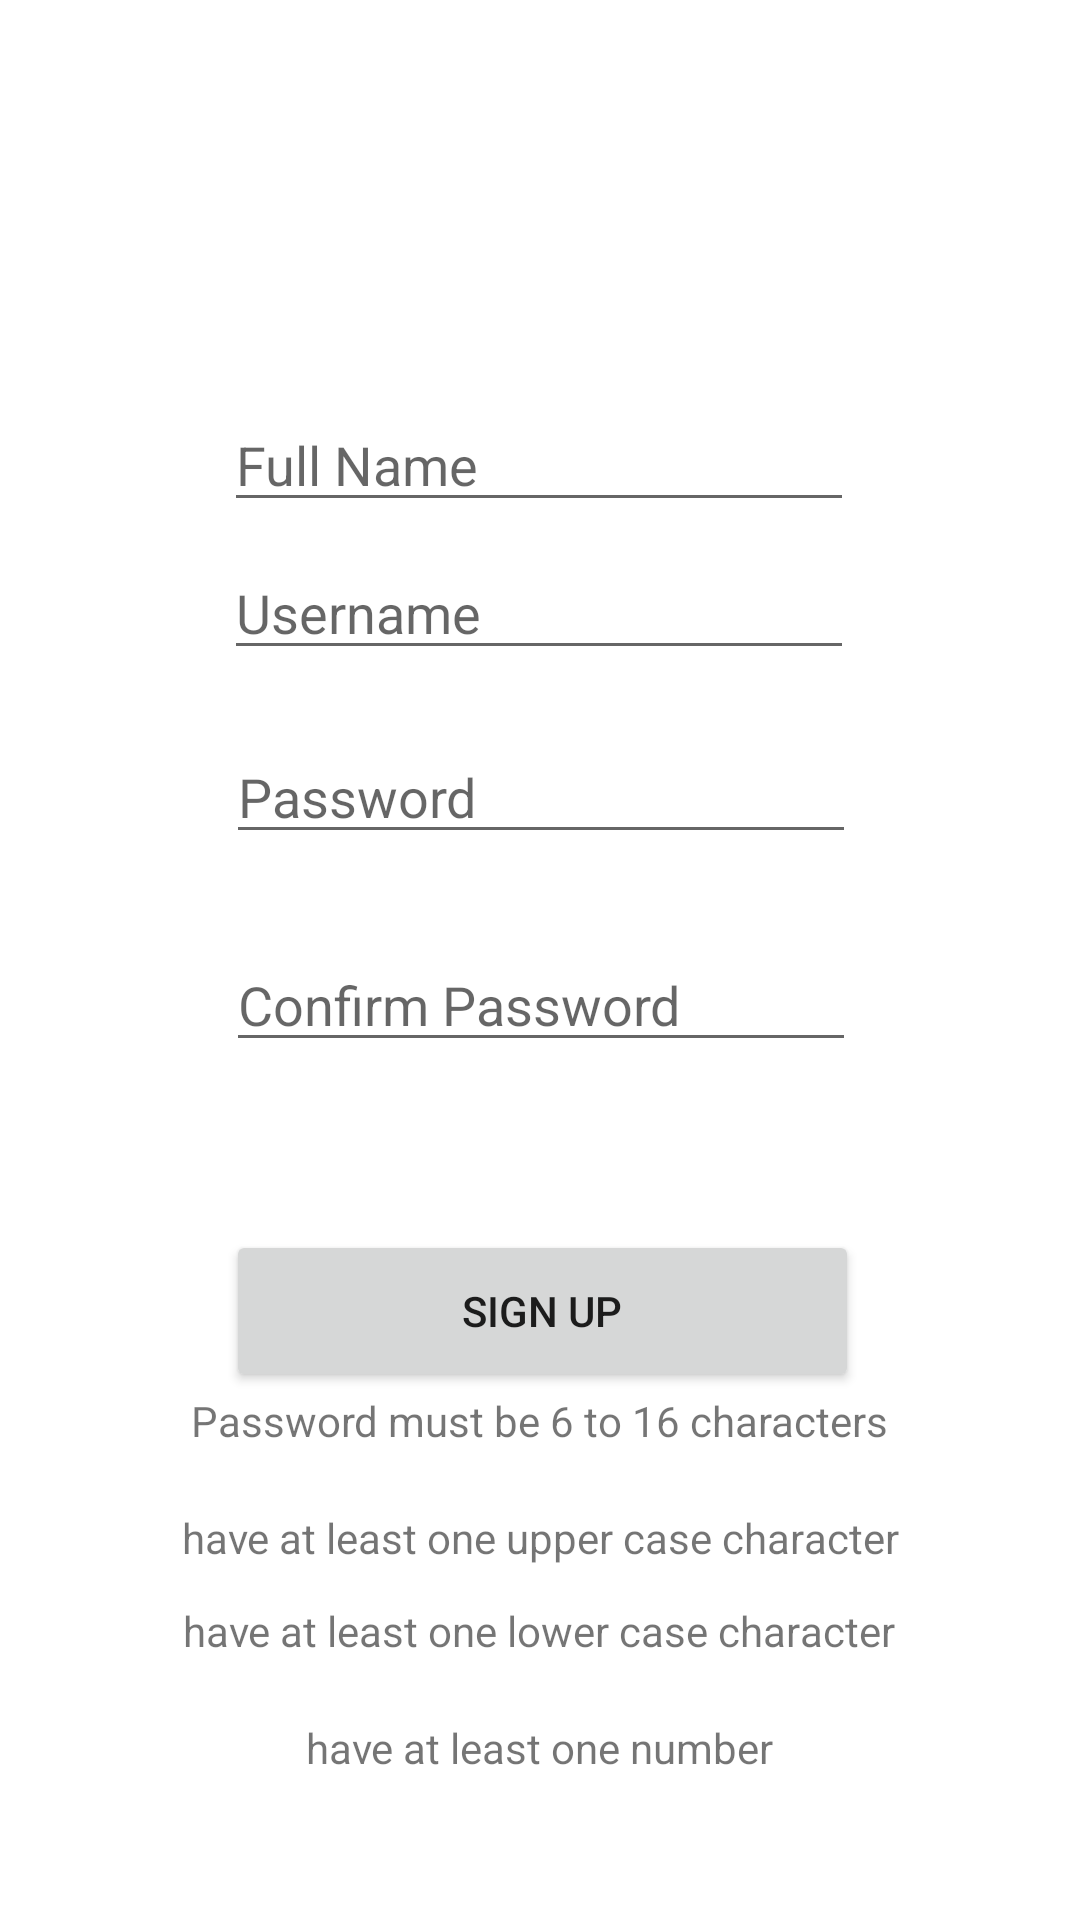

Layout XML and referenced resources for this Android screen:
<!-- AndroidManifest.xml: application theme Theme.StudentSchedualerC868 -->
<!-- res/layout/activity_signup.xml -->
<?xml version="1.0" encoding="utf-8"?>
<androidx.constraintlayout.widget.ConstraintLayout xmlns:android="http://schemas.android.com/apk/res/android"
    xmlns:app="http://schemas.android.com/apk/res-auto"
    xmlns:tools="http://schemas.android.com/tools"
    android:layout_width="match_parent"
    android:layout_height="match_parent"
    tools:context=".SignupActivity">

    <EditText
        android:id="@+id/fullNameEditText"
        android:layout_width="wrap_content"
        android:layout_height="wrap_content"
        android:ems="10"
        android:hint="Full Name"
        android:inputType="textPersonName"
        app:layout_constraintBottom_toTopOf="@+id/signupUsernameEditText"
        app:layout_constraintEnd_toEndOf="parent"
        app:layout_constraintHorizontal_bias="0.497"
        app:layout_constraintStart_toStartOf="parent"
        app:layout_constraintTop_toTopOf="parent"
        app:layout_constraintVertical_bias="0.944" />

    <EditText
        android:id="@+id/signupUsernameEditText"
        android:layout_width="wrap_content"
        android:layout_height="wrap_content"
        android:layout_marginBottom="20dp"
        android:ems="10"
        android:hint="Username"
        android:inputType="textPersonName"
        app:layout_constraintBottom_toTopOf="@+id/signupPasswordEditText"
        app:layout_constraintEnd_toEndOf="parent"
        app:layout_constraintHorizontal_bias="0.497"
        app:layout_constraintStart_toStartOf="parent" />

    <EditText
        android:id="@+id/signupPasswordEditText"
        android:layout_width="wrap_content"
        android:layout_height="wrap_content"
        android:layout_marginBottom="28dp"
        android:ems="10"
        android:hint="Password"
        android:inputType="textPassword"
        app:layout_constraintBottom_toTopOf="@+id/confirmPasswordEdittext"
        app:layout_constraintEnd_toEndOf="parent"
        app:layout_constraintHorizontal_bias="0.502"
        app:layout_constraintStart_toStartOf="parent" />

    <EditText
        android:id="@+id/confirmPasswordEdittext"
        android:layout_width="210dp"
        android:layout_height="wrap_content"
        android:layout_marginBottom="56dp"
        android:ems="10"
        android:hint="Confirm Password"
        android:inputType="textPassword"
        app:layout_constraintBottom_toTopOf="@+id/registerButton"
        app:layout_constraintEnd_toEndOf="parent"
        app:layout_constraintHorizontal_bias="0.502"
        app:layout_constraintStart_toStartOf="parent" />

    <Button
        android:id="@+id/registerButton"
        android:layout_width="211dp"
        android:layout_height="54dp"
        android:text="Sign Up"
        app:layout_constraintBottom_toTopOf="@+id/lengthTextView"
        app:layout_constraintEnd_toEndOf="parent"
        app:layout_constraintHorizontal_bias="0.505"
        app:layout_constraintStart_toStartOf="parent" />

    <TextView
        android:id="@+id/lengthTextView"
        android:layout_width="wrap_content"
        android:layout_height="wrap_content"
        android:layout_marginBottom="20dp"
        android:text="Password must be 6 to 16 characters"
        app:layout_constraintBottom_toTopOf="@+id/uppercaseTextView"
        app:layout_constraintEnd_toEndOf="parent"
        app:layout_constraintStart_toStartOf="parent" />

    <TextView
        android:id="@+id/uppercaseTextView"
        android:layout_width="wrap_content"
        android:layout_height="wrap_content"
        android:layout_marginBottom="12dp"
        android:text="have at least one upper case character"
        app:layout_constraintBottom_toTopOf="@+id/lowercaseTextView"
        app:layout_constraintEnd_toEndOf="parent"
        app:layout_constraintStart_toStartOf="parent" />

    <TextView
        android:id="@+id/lowercaseTextView"
        android:layout_width="wrap_content"
        android:layout_height="wrap_content"
        android:layout_marginBottom="20dp"
        android:text="have at least one lower case character"
        app:layout_constraintBottom_toTopOf="@+id/numberTextView"
        app:layout_constraintEnd_toEndOf="parent"
        app:layout_constraintHorizontal_bias="0.497"
        app:layout_constraintStart_toStartOf="parent" />

    <TextView
        android:id="@+id/numberTextView"
        android:layout_width="wrap_content"
        android:layout_height="wrap_content"
        android:layout_marginBottom="48dp"
        android:text="have at least one number"
        app:layout_constraintBottom_toBottomOf="parent"
        app:layout_constraintEnd_toEndOf="parent"
        app:layout_constraintStart_toStartOf="parent" />

</androidx.constraintlayout.widget.ConstraintLayout>
<!-- resources referenced by this layout -->
<resources>
  <style name="Theme.StudentSchedualerC868" parent="Theme.MaterialComponents.DayNight.DarkActionBar">
          
          <item name="colorPrimary">@color/purple_500</item>
          <item name="colorPrimaryVariant">@color/purple_700</item>
          <item name="colorOnPrimary">@color/white</item>
          
          <item name="colorSecondary">@color/teal_200</item>
          <item name="colorSecondaryVariant">@color/teal_700</item>
          <item name="colorOnSecondary">@color/black</item>
          
          <item name="android:statusBarColor">?attr/colorPrimaryVariant</item>
          
      </style>
  <!-- not gathered from this repository: default colours our renderer supplied (Android Studio template values) -->
  <color name="purple_500">#FF6200EE</color>
  <color name="purple_700">#FF3700B3</color>
  <color name="teal_200">#FF03DAC5</color>
  <color name="teal_700">#FF018786</color>
  <color name="black">#FF000000</color>
  <color name="white">#FFFFFFFF</color>
</resources>
